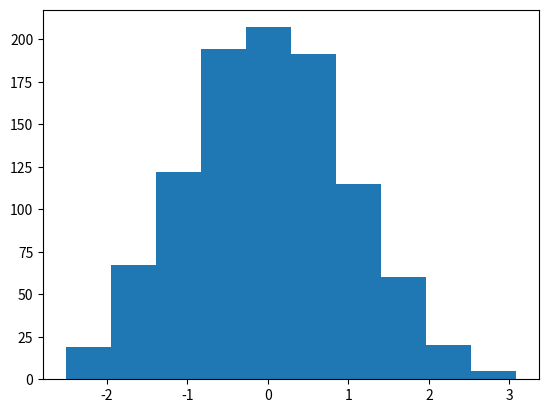

Write the Python code that produced this figure.
import numpy as np
import matplotlib.pyplot as plt
mu, sigma = 0, 1
gaussian_random_dev = np.random.normal(mu, sigma, 1000)
plt.figure()
plt.hist(gaussian_random_dev)
plt.savefig('Gaussian_dist.png')
